Labelled photos from "image", an image-classification folder in Soedirman-Machine-Learning/rice-varieties-classification. The possible labels are: basmathi, Cilamaya rice, Ketan glutinous rice, Pandanwangi rice.

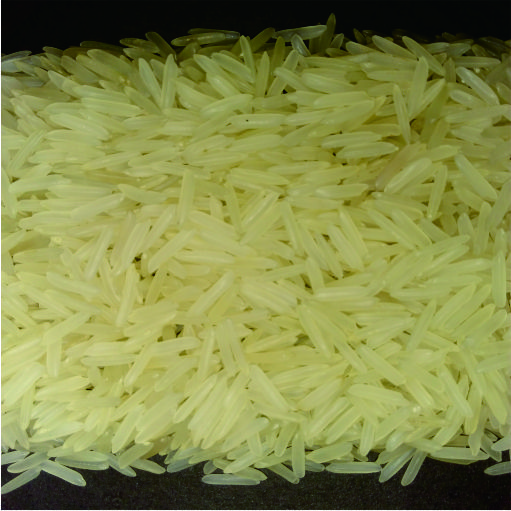
Label: basmathi

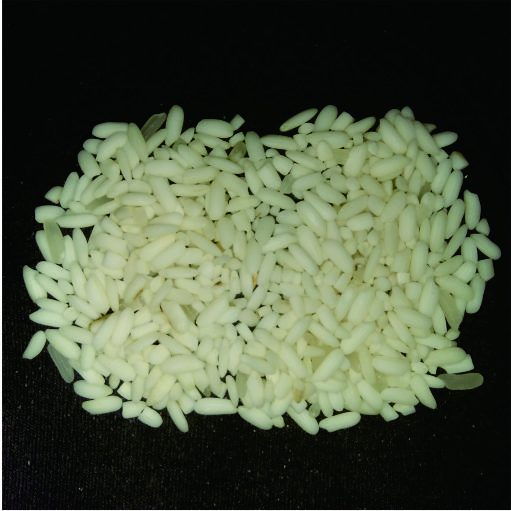
Label: Ketan glutinous rice

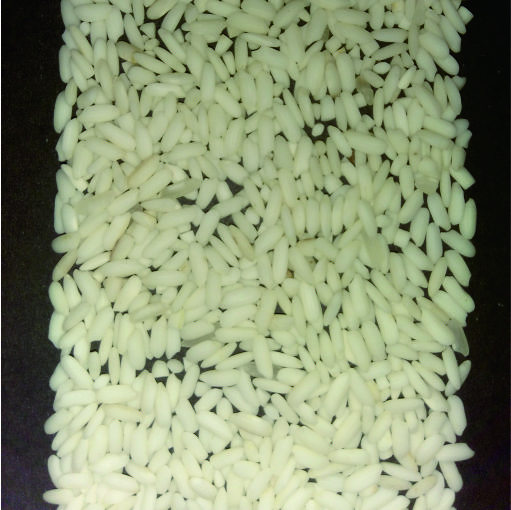
Label: Ketan glutinous rice

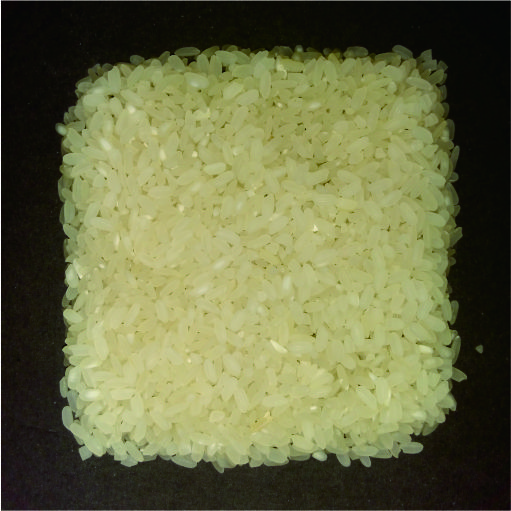
Label: Pandanwangi rice

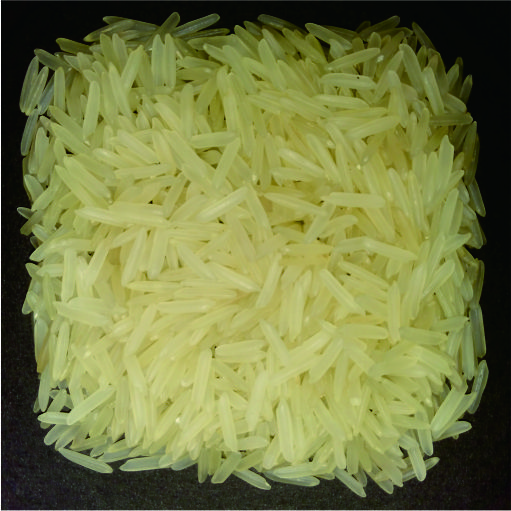
Label: basmathi

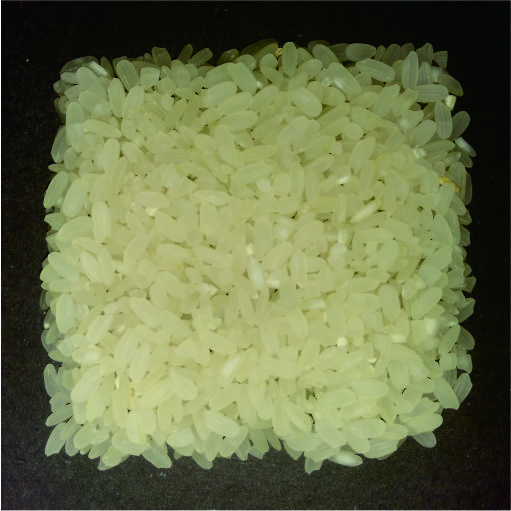
Label: Pandanwangi rice
